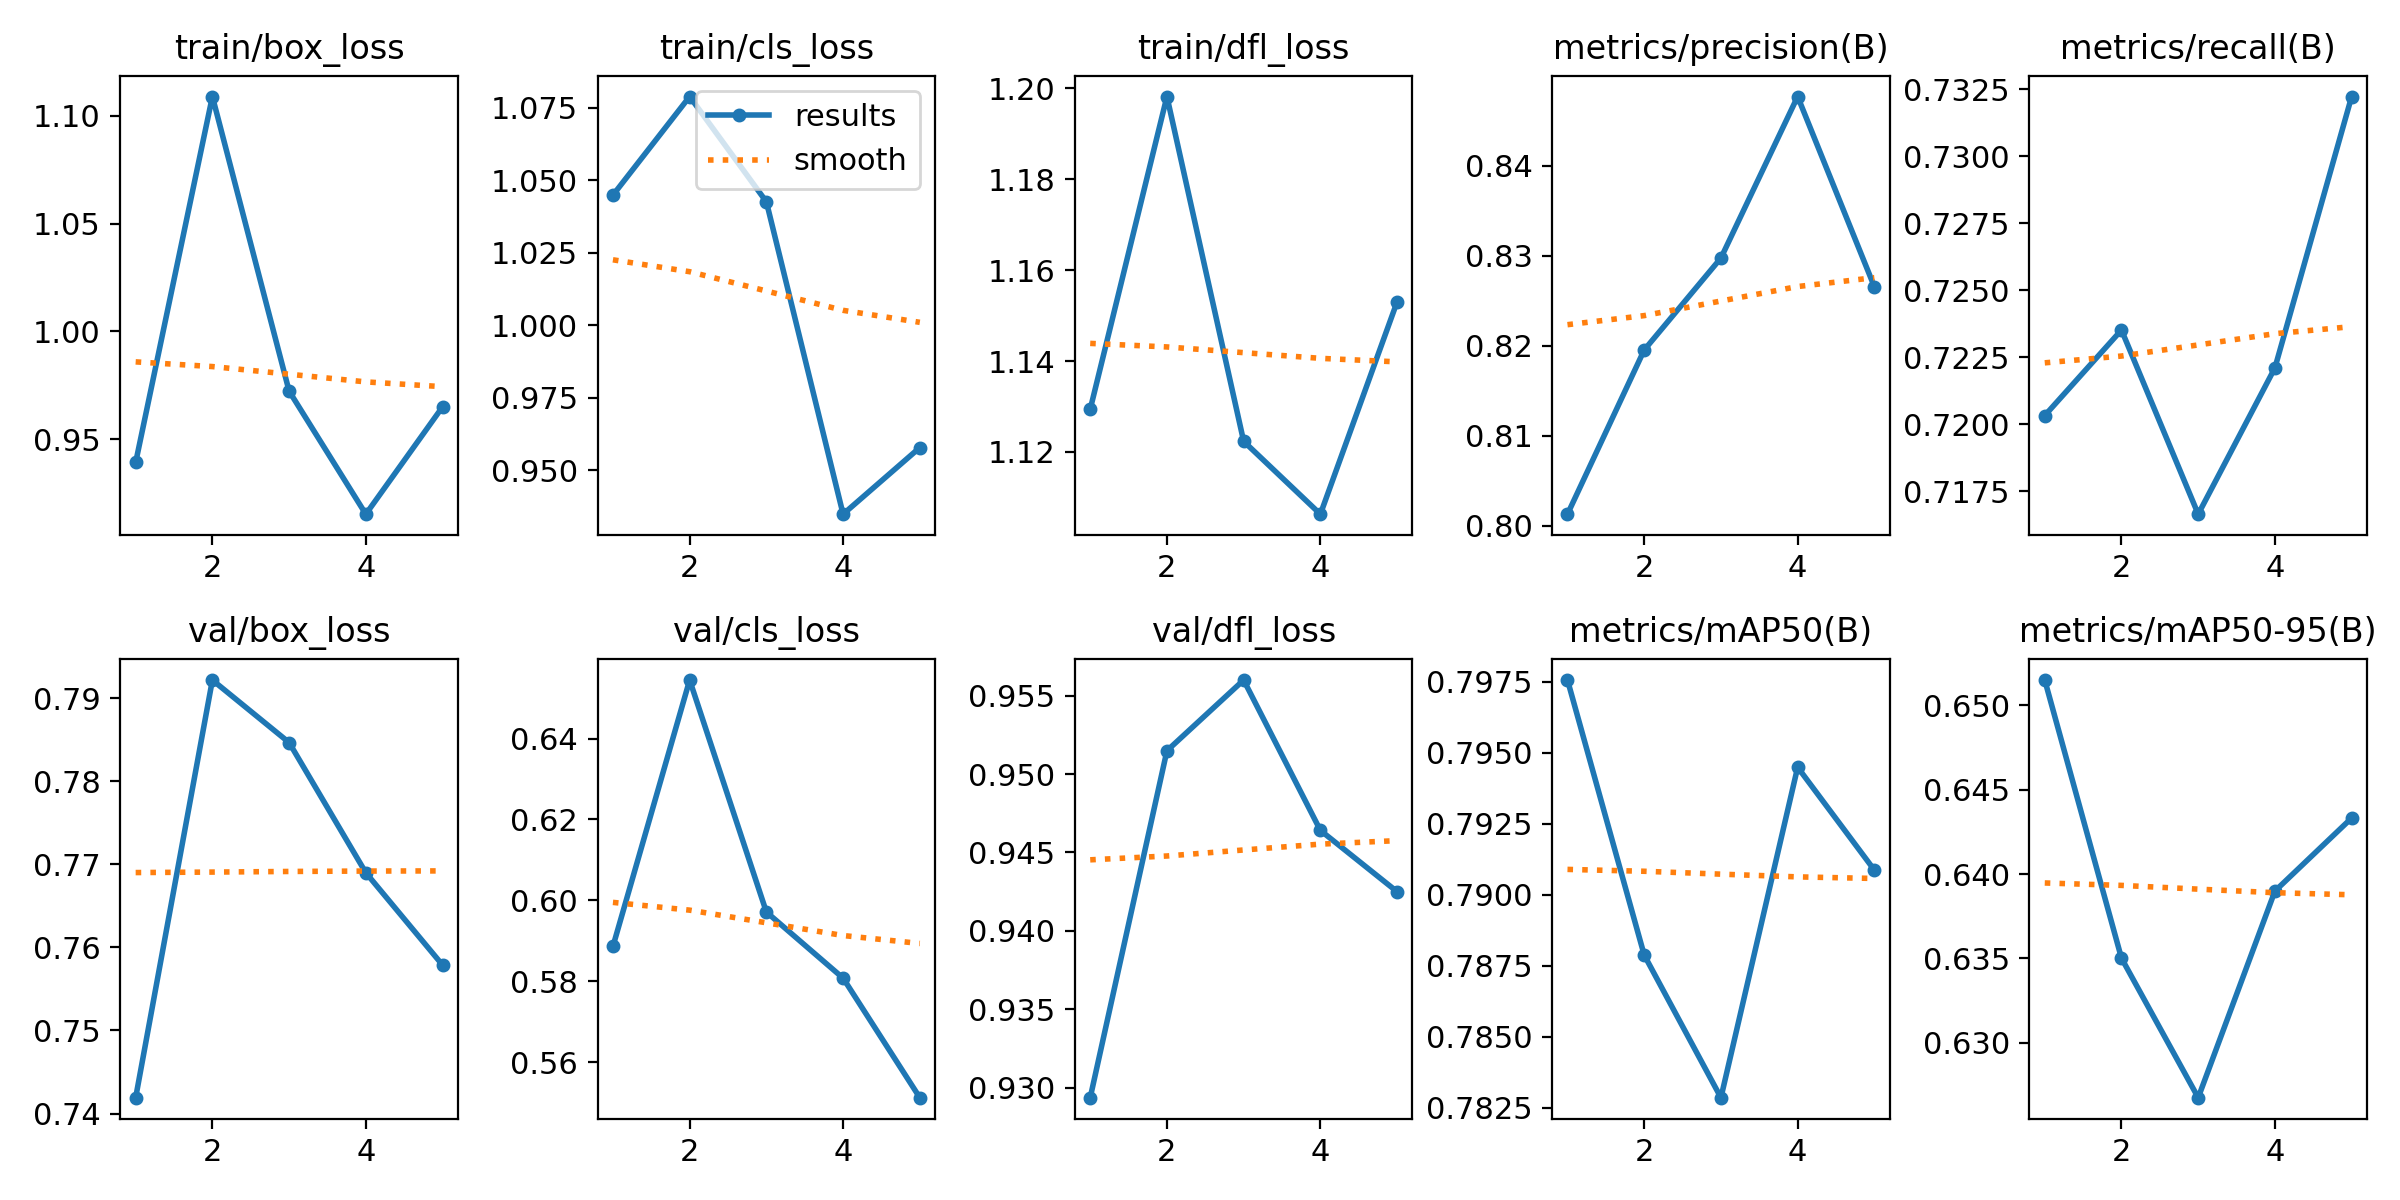

Values plotted in this chart, from the file beside it:
epoch, time, train/box_loss, train/cls_loss, train/dfl_loss, metrics/precision(B), metrics/recall(B), metrics/mAP50(B), metrics/mAP50-95(B), val/box_loss, val/cls_loss, val/dfl_loss, lr/pg0, lr/pg1, lr/pg2
1, 9.521, 0.9392, 1.045, 1.129, 0.8013, 0.7203, 0.7976, 0.6515, 0.7419, 0.5886, 0.9294, 3.87442e-05, 3.87442e-05, 3.87442e-05
2, 19.27, 1.109, 1.079, 1.198, 0.8195, 0.7235, 0.7879, 0.635, 0.7922, 0.6545, 0.9515, 6.28855e-05, 6.28855e-05, 6.28855e-05
3, 28.51, 0.9723, 1.043, 1.122, 0.8297, 0.7167, 0.7829, 0.6267, 0.7846, 0.5971, 0.956, 7.13188e-05, 7.13188e-05, 7.13188e-05
4, 37.56, 0.9152, 0.9348, 1.106, 0.8477, 0.7221, 0.7945, 0.639, 0.769, 0.5808, 0.9464, 4.8314e-05, 4.8314e-05, 4.8314e-05
5, 46.82, 0.965, 0.9578, 1.153, 0.8266, 0.7322, 0.7909, 0.6433, 0.7579, 0.5512, 0.9425, 2.4752e-05, 2.4752e-05, 2.4752e-05
